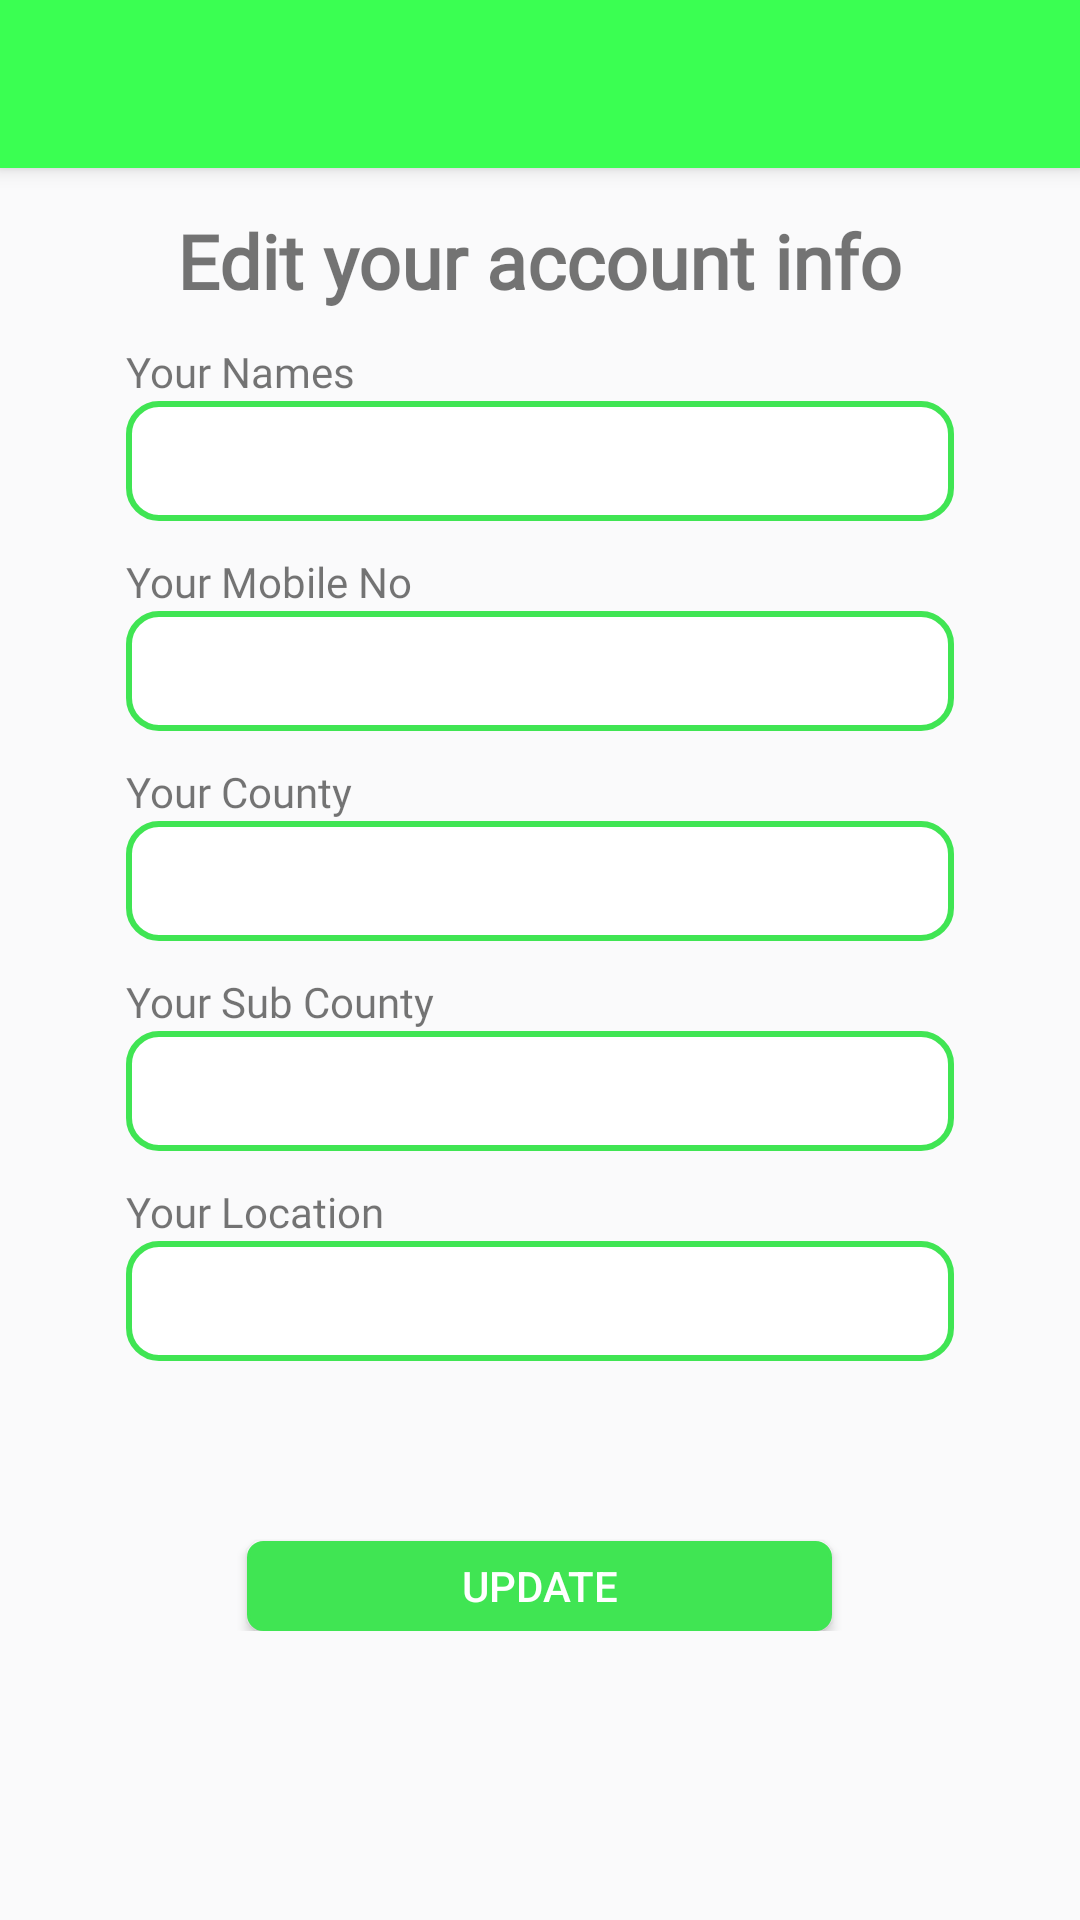

Android layout source for this screen:
<!-- AndroidManifest.xml: application theme AppTheme -->
<!-- res/layout/activity_profileedit.xml -->
<?xml version="1.0" encoding="utf-8"?>
<RelativeLayout xmlns:android="http://schemas.android.com/apk/res/android"
    xmlns:app="http://schemas.android.com/apk/res-auto"
    xmlns:tools="http://schemas.android.com/tools"
    android:layout_width="match_parent"
    android:layout_height="match_parent"
    android:background="#FAFAFB"
    android:scrollbars="vertical"
    android:id="@+id/profileeditaddLayout"
    tools:context=".LoginActivity">

    <android.support.v7.widget.Toolbar
        android:id="@+id/my_toolbar"
        android:layout_width="match_parent"
        android:layout_height="wrap_content"
        android:minHeight="?attr/actionBarSize"
        android:fontFamily="@font/poppinslight"
        style="@style/HeaderBar"
        app:theme="@style/MainTheme"
        app:titleTextColor="@color/white"
        android:elevation="4dp"
        />

    <ScrollView
        android:layout_width="fill_parent"
        android:layout_height="fill_parent" >

        <RelativeLayout
            android:id="@+id/rslacv"
            android:layout_width="fill_parent"
            android:layout_height="wrap_content">

    <TextView
        android:id="@+id/textViewpx"
        android:layout_width="wrap_content"
        android:fontFamily="@font/poppinslight"
        android:textSize="25sp"
        android:layout_height="wrap_content"
        android:gravity="center"
        android:textStyle="bold"
        android:layout_centerHorizontal="true"
        android:layout_marginTop="70dp"
        android:text="Edit your account info" />

    <TextView
        android:id="@+id/textView2"
        android:layout_width="wrap_content"
        android:layout_height="wrap_content"
        android:layout_above="@+id/fullnames1"
        android:layout_alignStart="@+id/fullnames1"
        android:fontFamily="@font/poppinslight"
        android:layout_marginBottom="-30dp"
        android:text="Your Names"
        android:layout_alignLeft="@+id/fullnames1" />

    <EditText
        android:id="@+id/fullnames1"
        android:layout_width="276dp"
        android:layout_height="40dp"
        android:layout_below="@+id/textViewpx"
        android:fontFamily="@font/poppinslight"
        android:layout_centerHorizontal="true"
        android:layout_marginTop="30dp"
        android:background="@drawable/rounded_border_edittext"
        android:inputType="textPersonName" />

    <TextView
        android:id="@+id/textViewg2"
        android:layout_width="wrap_content"
        android:layout_height="wrap_content"
        android:layout_above="@+id/mobileno1"
        android:layout_alignStart="@+id/mobileno1"
        android:layout_alignLeft="@+id/mobileno1"
        android:fontFamily="@font/poppinslight"
        android:layout_marginBottom="-30dp"
        android:text="Your Mobile No" />

    <EditText
        android:id="@+id/mobileno1"
        android:layout_width="276dp"
        android:layout_height="40dp"
        android:layout_below="@+id/fullnames1"
        android:layout_centerHorizontal="true"
        android:fontFamily="@font/poppinslight"
        android:layout_marginTop="30dp"
        android:background="@drawable/rounded_border_edittext"
        android:inputType="textPersonName" />

    <TextView
        android:id="@+id/textViewgh2"
        android:layout_width="wrap_content"
        android:layout_height="wrap_content"
        android:layout_above="@+id/county1"
        android:layout_alignStart="@+id/county1"
        android:fontFamily="@font/poppinslight"
        android:layout_marginBottom="-30dp"
        android:text="Your County"
        android:layout_alignLeft="@+id/county1" />

    <EditText
        android:id="@+id/county1"
        android:layout_width="276dp"
        android:layout_height="40dp"
        android:layout_below="@+id/mobileno1"
        android:layout_centerHorizontal="true"
        android:fontFamily="@font/poppinslight"
        android:layout_marginTop="30dp"
        android:background="@drawable/rounded_border_edittext"
        android:inputType="textPersonName" />

    <TextView
        android:id="@+id/textViewggh2"
        android:layout_width="wrap_content"
        android:layout_height="wrap_content"
        android:layout_above="@+id/subcounty1"
        android:layout_alignStart="@+id/subcounty1"
        android:fontFamily="@font/poppinslight"
        android:layout_marginBottom="-30dp"
        android:text="Your Sub County"
        android:layout_alignLeft="@+id/subcounty1" />

    <EditText
        android:id="@+id/subcounty1"
        android:layout_width="276dp"
        android:layout_height="40dp"
        android:layout_below="@+id/county1"
        android:layout_centerHorizontal="true"
        android:fontFamily="@font/poppinslight"
        android:layout_marginTop="30dp"
        android:background="@drawable/rounded_border_edittext"
        android:inputType="textPersonName" />

    <TextView
        android:id="@+id/textViewghgh2"
        android:layout_width="wrap_content"
        android:layout_height="wrap_content"
        android:layout_above="@+id/location1"
        android:layout_alignStart="@+id/location1"
        android:fontFamily="@font/poppinslight"
        android:layout_marginBottom="-30dp"
        android:text="Your Location"
        android:layout_alignLeft="@+id/location1" />

    <EditText
        android:id="@+id/location1"
        android:layout_width="276dp"
        android:layout_height="40dp"
        android:layout_below="@+id/subcounty1"
        android:layout_centerHorizontal="true"
        android:fontFamily="@font/poppinslight"
        android:layout_marginTop="30dp"
        android:background="@drawable/rounded_border_edittext"
        android:inputType="textPersonName" />

    <Button
        android:id="@+id/Save"
        android:layout_width="195dp"
        android:layout_height="30dp"
        android:gravity="center"
        android:layout_below="@+id/location1"
        android:layout_marginTop="60dp"
        android:layout_centerHorizontal="true"
        android:background="@drawable/rounded_border_button"
        android:text="Update"
        android:textColor="#fff" />

    </RelativeLayout>

    </ScrollView>


</RelativeLayout>
<!-- resources referenced by this layout -->
<resources>
  <color name="white">#fff</color>
  <!-- drawable rounded_border_button (drawable) -->
  <selector xmlns:android="http://schemas.android.com/apk/res/android">
      <item>
          <shape android:shape="rectangle">
              <solid android:color="#40e553"/>
              <corners android:radius="5dp" />
              <stroke
                  android:width="1dp"
                  android:color="#40e553"
                  />
          </shape>
      </item>
  </selector>
  <!-- drawable rounded_border_edittext (drawable) -->
  <selector xmlns:android="http://schemas.android.com/apk/res/android">
      <item>
          <shape android:shape="rectangle">
              <solid android:color="#ffffff"/>
              <corners android:radius="10dp" />
              <padding android:left="10sp"/>
              <stroke
                  android:width="2dp"
                  android:color="@color/colorforedit"
                  />
          </shape>
      </item>
  </selector>
  <style name="HeaderBar">
          <item name="android:background">@color/colorPrimary</item>
      </style>
  <style name="MainTheme" parent="ThemeOverlay.AppCompat.ActionBar">
          
          <item name="colorPrimary">@color/colorPrimaryStart</item>
          <item name="colorPrimaryDark">@color/colorPrimaryStartDark</item>
          <item name="colorAccent">@color/colorAccent</item>
          <item name="android:homeAsUpIndicator">@drawable/ic_chevron_left_black_24dp</item>
          <item name="android:textColorSecondary">@color/white</item>
          <item name="actionOverflowButtonStyle">@style/OverFlow</item>
      </style>
  <style name="AppTheme" parent="Theme.AppCompat.Light.NoActionBar">
          
          <item name="colorPrimary">@color/colorPrimaryStart</item>
          <item name="colorPrimaryDark">@color/colorPrimaryStartDark</item>
          <item name="colorAccent">@color/colorAccent</item>
          <item name="actionOverflowButtonStyle">@style/OverFlow</item>
      </style>
  <color name="colorforedit">#40e553</color>
  <color name="colorPrimary">#3AFF52</color>
  <color name="colorPrimaryStart">#3AFF52</color>
  <color name="colorPrimaryStartDark">#40e553</color>
  <color name="colorAccent">#3AFF52</color>
  <style name="OverFlow" parent="@style/Widget.AppCompat.Light.ActionButton.Overflow">
          <item name="android:src">@drawable/ic_more_vert_black_24dp</item>
      </style>
</resources>
